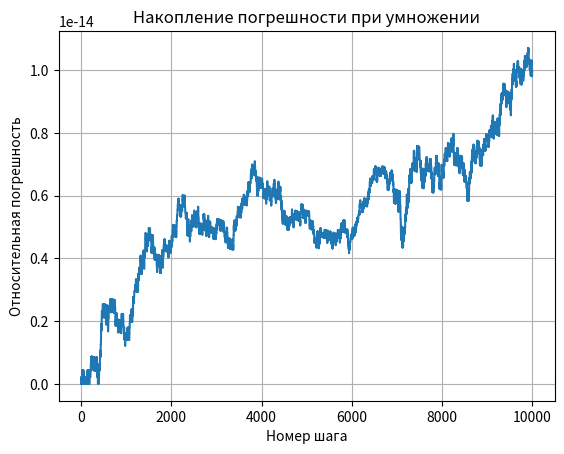

Source code (Python):
#ДЗ 1

#Задача 1. Ручной счёт.
import math

approx_value = 3.14
exact_value = math.pi
absolute_error = abs(approx_value - exact_value)
relative_error = absolute_error / abs(exact_value) * 100
print("Задача №1 1.1")
print(f"{absolute_error:.5f}")
print(f"{relative_error:.4f}%")


approx_value = 2.718
exact_value = math.e
absolute_error = abs(approx_value - exact_value)
relative_error = absolute_error / abs(exact_value) * 100
print("Задача №1 1.2")
print(f"{absolute_error:.5f}")
print(f"{relative_error:.4f}%")


approx_value = 9.8
exact_value = 9.81
absolute_error = abs(approx_value - exact_value)
relative_error = absolute_error / abs(exact_value) * 100
print("Задача №1 1.3")
print(f"{absolute_error:.5f}")
print(f"{relative_error:.4f}%")


approx_value = 0.333
exact_value = 1/3
absolute_error = abs(approx_value - exact_value)
relative_error = absolute_error / abs(exact_value) * 100
print("Задача №1 1.4")
print(f"{absolute_error:.5f}")
print(f"{relative_error:.4f}%")

# Вывод:
# 0.00028 (2) --> 0.00033 (4) --> 0.00159 (1) --> 0.01000 (3)
# абсолютная погрешность от самого точного к самому неточному: 2, 4, 1, 3
# 0.0104% (2) --> 0.0507% (1) -->  0.1000% (4) --> 0.1019% (3) 
# относительная погрешность от самого точного к самому неточному: 2, 1, 4, 3 
# Порядки не совпадают, потому что абсолютная погрешность показывает, насколько мы ошиблись, 
# а относительная - насколько эта ошибка велика по сравнению с самим числом. 
# Поэтому одна и та же ошибка для маленького числа будет более значительной, чем для большого.


# Задача 2. Сравнение несопоставимых величин.
import math

approx_value = 1247
exact_value = 1250
absolute_error = abs(approx_value - exact_value)
relative_error = absolute_error / abs(exact_value) * 100
print("Задача №2 2.1")
print(f"{absolute_error:.4f}")
print(f"{relative_error:.4f}%")

approx_value = 9.7
exact_value = 10
absolute_error = abs(approx_value - exact_value)
relative_error = absolute_error / abs(exact_value) * 100
print("Задача №2 2.2")
print(f"{absolute_error:.4f}")
print(f"{relative_error:.4f}%")

# Вывод:
# По абсолютной погрешности сильнее ошиблись при измерении моста:
# 3 м = 3000 мм, а у болта погрешность 0.3 мм.
# По относительной погрешности сильнее ошиблись при измерении болта:
# 3% у болта и 0.24% у моста.
# Относительная погрешность учитывает, насколько ошибка велика
# по сравнению с самой измеряемой величиной.


# Задача 3. Функция relative_error.
import math
def relative_error(approx, exact):
    if exact == 0:
        return float('inf')

    return abs(approx - exact) / abs(exact)

# Задача 3.1 Число Пи
result = relative_error(3.14, math.pi)
print(f"3.1. Относительная погрешность: {result * 100:.4f}%")

# Задача 3.2 Число e
result = relative_error(2.718, math.e)
print(f"3.2. Относительная погрешность: {result * 100:.4f}%")

# Задача 3.3 Ускорение свободного падения
result = relative_error(9.8, 9.81)
print(f"3.3. Относительная погрешность: {result * 100:.4f}%")

# Задача 3.4 Дробь 1/3
result = relative_error(0.333, 1/3)
print(f"3.4. Относительная погрешность: {result * 100:.4f}%")


# Вывод:
# Для всех четырёх пар получились те же значения, что и в задаче 1.
# Если точное значение равно нулю, функция возвращает inf.


# Задача 4. Обратная задача - оценка точного значения.
import math
approx_value = 47.3
relative_error_limit = 0.1 / 100

# Вычисляем границы интервала
lower_bound = approx_value / (1 + relative_error_limit)
upper_bound = approx_value / (1 - relative_error_limit)

# Округляем нижнюю границу вниз, а верхнюю вверх
lower_bound = math.floor(lower_bound * 10_000) / 10_000
upper_bound = math.ceil(upper_bound * 10_000) / 10_000

print(f"Нижняя граница: {lower_bound:.4f}")
print(f"Верхняя граница: {upper_bound:.4f}")
print(f"Интервал: [{lower_bound:.4f}, {upper_bound:.4f}]")

# Вывод:
# Границы получились из неравенства |47.3 - x*| <= 0.001 * |x*|.
# После округления точное значение лежит в интервале [47.2527, 47.3474].


# Задача 5. Порог по абсолютной и относительной ошибке.
absolute_error_A = 0.3
relative_error_B = 0.5 / 100

# Находим порог температуры
temperature_limit = absolute_error_A / relative_error_B

print(f"Порог температуры: {temperature_limit:.1f}C")
# Датчик B не уступает A при |T| <= 60.0C

temperatures = [10, 30, 60, 80, 100]

for T in temperatures:
    error_B = abs(T) * relative_error_B
    print(f"T = {T}C, погрешность B = {error_B:.3f}C")

    if error_B < absolute_error_A:
        print("Датчик B точнее")
    elif error_B == absolute_error_A:
        print("Датчики одинаковы по границе погрешности")
    else:
        print("Датчик A точнее")

# Вывод:
# При -60 <= T <= 60C погрешность датчика B не превышает 0.3C.
# При |T| < 60C датчик B имеет меньшую границу погрешности.
# При |T| = 60C границы погрешности одинаковы.
# При |T| > 60C датчик A имеет меньшую границу погрешности.
# Выбор датчика зависит от диапазона температур,
# поскольку абсолютная погрешность B растёт с увеличением |T|.


# Задача 6. Подсчёт значащих цифр

# 1. 0.004520 - 4 значащие цифры: 4.520e-03
# 2. 1200 - 2 значащие цифры: 1.2e+03
# 3. 1.200 - 4 значащие цифры: 1.200e+00
# 4. 10.03 - 4 значащие цифры: 1.003e+01
# 5. 0.03050 - 4 значащие цифры: 3.050e-02
# 6. 250000 - 2 значащие цифры: 2.5e+05

# Вывод:
# Числа 1200 и 250000 имеют неоднозначное количество
# значащих цифр, поскольку неизвестно, являются ли
# конечные нули значащими.
# Для чисел 1200 и 250000 мы приняли 2 значащие цифры.
# Экспоненциальная форма позволяет однозначно
# указать количество значащих цифр.


# Задача 7. Честная запись результата

x = 4.738291
delta = 0.02

# Округляем значение до разряда погрешности
rounded_x = round(x, 2)

print(f"Результат: {rounded_x:.2f} +- {delta:.2f}")
# Количество значащих цифр: 3

# Вывод:
# Результат измерения: 4.74 +- 0.02.
# После округления осталось 3 значащие цифры.
# Запись 4.738291 +- 0.02 некорректна, поскольку
# содержит лишние цифры, не соответствующие точности измерения.


# Задача 8. Округление и banker's rounding

print(round(0.5), round(1.5), round(2.5), round(3.5),
      round(-0.5), round(-1.5), round(-2.5))

import random
import math

# Создаём миллион случайных чисел
numbers = [random.randint(0, 9) + 0.5 for _ in range(10**6)]

# Сумма после banker's rounding
bankers_sum = sum(round(x) for x in numbers)

# Сумма после округления вверх
up_sum = sum(math.floor(x + 0.5) for x in numbers)

# Накопленный сдвиг
difference = up_sum - bankers_sum

print(f"Сумма banker's rounding: {bankers_sum}")
print(f"Сумма округления вверх: {up_sum}")
print(f"Накопленный сдвиг: {difference}")

# Вывод:
# Python при точном значении .5 округляет к ближайшему
# чётному целому числу.
# При округлении половин всегда вверх возникает
# систематическое завышение суммы.
# Для миллиона чисел ожидаемый сдвиг составляет 500000.
# В финансовых расчётах это важно, поскольку ошибки
# округления могут накапливаться при большом числе операций.



# Задача 9. Промежуточное округление

import math

# Создаём список слагаемых
numbers = [1 / k for k in range(1, 101)]

# Эталонная сумма
S_exact = math.fsum(numbers)

# Вариант (а) - без промежуточного округления
S_a = sum(numbers)

# Вариант (б) - округляем каждое слагаемое
S_b = sum(round(x, 3) for x in numbers)

# Абсолютные погрешности
delta_a = abs(S_a - S_exact)
delta_b = abs(S_b - S_exact)

# Относительные погрешности
relative_a = delta_a / abs(S_exact)
relative_b = delta_b / abs(S_exact)

print(f"Эталон: {S_exact:.15f}")
print(f"Вариант (а): {S_a:.15f}")
print(f"Вариант (б): {S_b:.15f}")

print(f"Абсолютная погрешность (а): {delta_a:.12g}")
print(f"Абсолютная погрешность (б): {delta_b:.12g}")

print(f"Относительная погрешность (а): {relative_a:.12g}")
print(f"Относительная погрешность (б): {relative_b:.12g}")

# Во сколько раз ошибка (б) больше
if delta_a != 0:
    ratio = delta_b / delta_a
    print(f"Ошибка (б) больше примерно в {ratio:.2e} раз")
else:
    print("Отношение ошибок не определено, так как ошибка (а) равна нулю")



# Вывод:
# Промежуточное округление увеличивает погрешность,
# так как ошибки накапливаются при суммировании.
# Правило: округлять следует только конечный результат,
# сохраняя максимальную точность промежуточных вычислений.
# На Python 3.14.7 сумма без промежуточного округления
# совпала с math.fsum(), поэтому отношение ошибок не определено.



# Задача 10. Классика 0.1 + 0.2

import math

a = 0.1 + 0.2
b = 0.3

print(f"0.1 + 0.2 = {a}")

# Сравнение чисел
print(f"Сравнение через ==: {a == b}")
print(f"Сравнение через math.isclose: {math.isclose(a, b)}")

# Абсолютная погрешность
delta = abs(a - b)

# Относительная погрешность
relative_error = delta / abs(b)

print(f"Абсолютная погрешность: {delta:.16e}")
print(f"Относительная погрешность: {relative_error:.16e}")

# Вывод:
# Компьютер хранит дробные числа в двоичной системе,
# и число 0.1 невозможно записать в ней точно конечным числом цифр.
# Поэтому компьютер сохраняет ближайшее доступное значение.
# При сложении таких чисел возникают небольшие погрешности,
# из-за которых 0.1 + 0.2 не равно точно 0.3.


# Задача 11. Катастрофическая потеря точности

a = 1 + 10**(-15)
b = 1

expected = 10**(-15)
actual = a - b

# Вычисляем относительную погрешность
relative_error = abs(actual - expected) / abs(expected)

print(f"Ожидаемый результат: {expected:.16e}")
print(f"Фактический результат: {actual:.16e}")
print(f"Относительная погрешность: {relative_error:.6%}")

import math

a = 1
b = 10**8
c = 1

D = b**2 - 4*a*c

# Обычная формула для меньшего по модулю корня
x_small_old = (-b + math.sqrt(D)) / (2*a)

# Вычисляем большой по модулю корень
x_large = (-b - math.sqrt(D)) / (2*a)

# Устойчивая формула для меньшего корня
x_small_new = c / (a*x_large)

# Сравниваем с обычной формулой
difference = abs(x_small_old - x_small_new)
relative_difference = difference / abs(x_small_new)

print(f"Обычная формула: {x_small_old:.16e}")
print(f"Устойчивая формула: {x_small_new:.16e}")
print(f"Разница: {difference:.16e}")
print(f"Относительное расхождение: {relative_difference:.2%}")

from decimal import Decimal, localcontext

# Вычисляем эталон с повышенной точностью
with localcontext() as context:
    context.prec = 60
    x_reference = -2 * Decimal(c) / (Decimal(b) + Decimal(D).sqrt())

    # Сравниваем оба результата с эталоном
    error_old = abs(Decimal.from_float(x_small_old) - x_reference)
    error_new = abs(Decimal.from_float(x_small_new) - x_reference)
    error_ratio = error_old / error_new

print(f"Ошибка обычной формулы: {error_old:.16e}")
print(f"Ошибка устойчивой формулы: {error_new:.16e}")
print(f"Устойчивая формула даёт ошибку меньше в {error_ratio:.2e} раз")

# Вывод:
# При вычитании близких чисел возникает потеря точности
# из-за ошибок округления при работе с float.
# В первом эксперименте относительная погрешность
# составила примерно 11.02%.
# При решении квадратного уравнения обычная формула
# даёт заметную ошибку для меньшего по модулю корня.
# Использование формулы Виета позволяет избежать
# вычитания близких чисел и повысить точность вычислений.
# Для меньшего по модулю корня ошибка уменьшилась
# примерно в 3.22e15 раз.


# Задача 12. Накопление ошибки в цикле

import math

arr = [0.1] * 1_000_000
exact = 1e5

# Способ 1 - обычный цикл
total = 0.0

for x in arr:
    total += x

# Способ 2 - встроенная функция sum()
sum_result = sum(arr)

# Способ 3 - функция math.fsum()
fsum_result = math.fsum(arr)

# Сравниваем результаты
results = [
    ("Цикл for", total),
    ("sum()", sum_result),
    ("math.fsum()", fsum_result)
]

# Выводим таблицу
print(f"{'Способ':<15} {'Сумма':<22} {'Абс. ошибка':<18} {'Отн. ошибка':<18}")
print("-" * 75)

for name, value in results:
    absolute_error = abs(value - exact)
    relative_error = absolute_error / abs(exact)

    print(f"{name:<15} {value:<22.12f} {absolute_error:<18.12g} {relative_error:<18.12g}")


# Вывод:
# При сложении миллиона чисел 0.1 обычным циклом
# накапливается погрешность из-за ограниченной точности float.
# На Python 3.14.7 sum() и math.fsum() получили
# результат без погрешности относительно эталона 100000.
# Поэтому определить, во сколько раз они точнее, 
# через деление погрешностей невозможно.
# Для более точного суммирования рекомендуется math.fsum().


# Задача 13. Суммирование в правильном порядке

import math

small = [1e-10] * 500_000
large = [1e6] * 500_000

# Вариант (а) - сначала маленькие, потом большие
arr_a = small + large

# Вариант (б) - сначала большие, потом маленькие
arr_b = large + small

# Вычисляем суммы обычным циклом
total_a = 0.0
for x in arr_a:
    total_a += x

total_b = 0.0
for x in arr_b:
    total_b += x

# Эталонная сумма
exact = math.fsum(arr_a)

# Абсолютные погрешности
error_a = abs(total_a - exact)
error_b = abs(total_b - exact)

print(f"Эталон: {exact:.12f}")
print(f"Сначала маленькие: {total_a:.12f}")
print(f"Сначала большие: {total_b:.12f}")

print(f"Ошибка (а): {error_a:.12e}")
print(f"Ошибка (б): {error_b:.12e}")

# Вывод:
# Порядок суммирования влияет на точность вычислений.
# При сложении сначала маленьких чисел погрешность
# относительно math.fsum() оказалась равна нулю.
# При сложении сначала больших чисел погрешность
# составила примерно 6.1e-05.
# Маленькие числа могут теряться при прибавлении
# к большой сумме из-за ограниченной точности float.
# Поэтому при обычном суммировании лучше начинать
# с меньших по модулю чисел.


# Задача 14. Детектор накопления погрешности

import math
import matplotlib.pyplot as plt

x = 1.0
factor = 1.0001

steps = []
errors = []

# Пороги относительной погрешности
thresholds = [1e-9, 1e-6, 1e-3]
first_exceed = {t: None for t in thresholds}

# Эксперимент с ростом
for n in range(1, 10_001):
    x *= factor

    # Эталон на текущем шаге
    reference = math.exp(n * math.log(factor))

    # Относительная погрешность
    relative_error = abs(x - reference) / abs(reference)

    steps.append(n)
    errors.append(relative_error)

    # Проверяем превышение порогов
    for t in thresholds:
        if first_exceed[t] is None and relative_error > t:
            first_exceed[t] = n

# Итоговый результат
final_reference = math.exp(10000 * math.log(factor))

print(f"Результат цикла: {x:.15f}")
print(f"Эталон: {final_reference:.15f}")
print(f"Относительная погрешность: {errors[-1]:.12e}")

# Выводим шаги превышения порогов
for t in thresholds:
    if first_exceed[t] is None:
        print(f"Порог {t:.0e} не превышен")
    else:
        print(f"Порог {t:.0e} превышен на шаге {first_exceed[t]}")

# Строим график
plt.plot(steps, errors)
plt.xlabel("Номер шага")
plt.ylabel("Относительная погрешность")
plt.title("Накопление погрешности при умножении")
plt.grid(True)
plt.show()

# Вывод:
# При многократном умножении накапливаются ошибки округления.
# За 10000 шагов относительная погрешность достигла
# примерно 1e-14, но не превысила пороги
# 1e-9, 1e-6 и 1e-3.
# График показывает, что погрешность растёт неравномерно,
# иногда увеличиваясь, а иногда уменьшаясь.
# В данном эксперименте накопление ошибки происходит
# медленно, однако в других мультипликативных
# процессах погрешность может расти быстрее.


# Задача 15. Финансы: float vs Decimal

from decimal import Decimal, getcontext

# Устанавливаем точность Decimal
getcontext().prec = 28

n = 1_000_000

# Способ 1 - float
total_float = 0.0

for _ in range(n):
    total_float += 0.01

# Способ 2 - Decimal
total_decimal = Decimal("0.00")

for _ in range(n):
    total_decimal += Decimal("0.01")

# Способ 3 - целые копейки
total_kopecks = 0

for _ in range(n):
    total_kopecks += 1

total_int = Decimal(total_kopecks) / Decimal(100)

# Сравниваем с точным результатом
exact = Decimal("10000.00")

# Расхождение float и Decimal
difference = abs(Decimal.from_float(total_float) - total_decimal)
relative_difference = difference / exact * 100

print(f"Float: {total_float:.15f}")
print(f"Decimal: {total_decimal}")
print(f"Целые копейки: {total_int}")

print(f"Расхождение в рублях: {difference}")
print(f"Расхождение в процентах: {relative_difference:.12f}%")

# Вывод:
# При миллионе начислений по 0.01 рубля float
# накопил небольшую погрешность.
# Расхождение составило примерно 1.72e-7 рубля,
# или 0.000000001719%.
# Decimal и int получили точный результат 10000 рублей.
# В финансовых расчётах лучше использовать Decimal
# или целые копейки, поскольку float не может точно
# представлять многие десятичные дроби.
